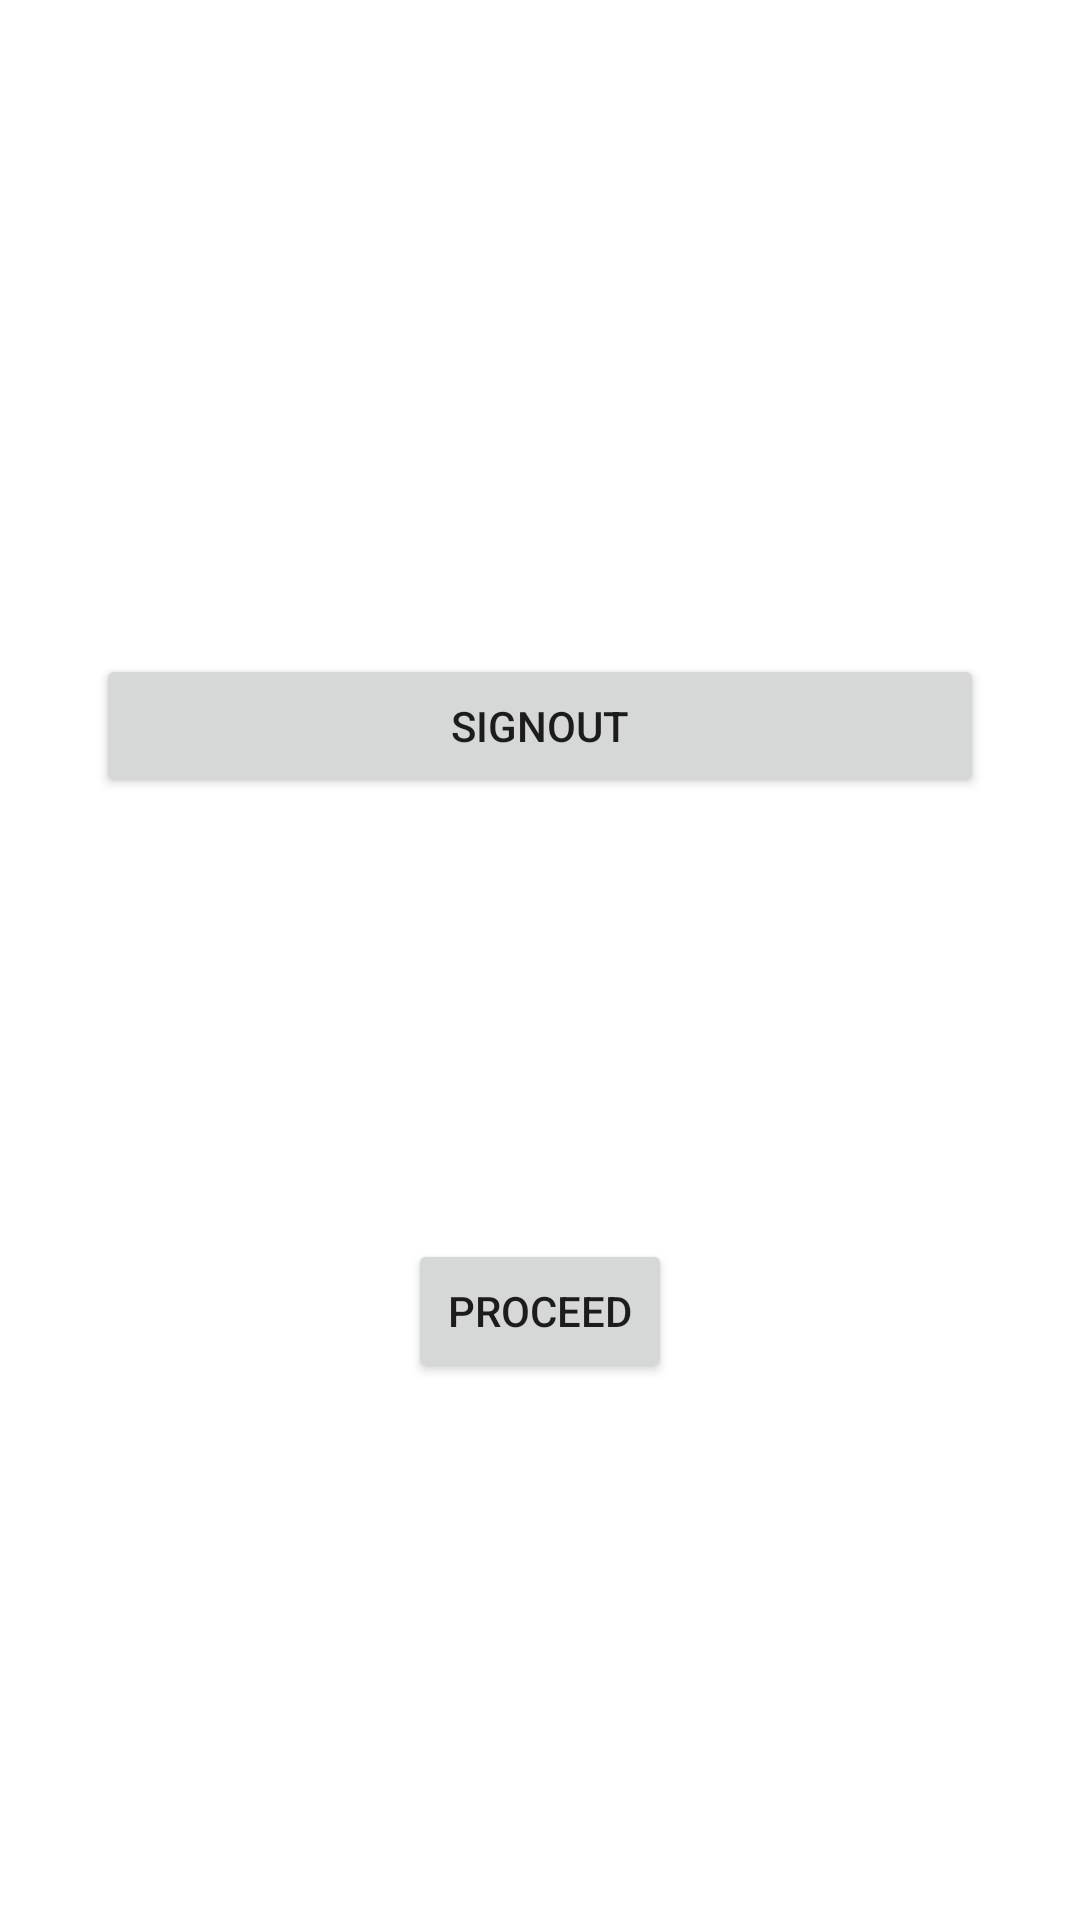

Produce the Android XML layout that renders to this screen, including the resource entries it uses.
<!-- AndroidManifest.xml: application theme Theme.Rokkha -->
<!-- res/layout/activity_second.xml -->
<?xml version="1.0" encoding="utf-8"?>
<androidx.constraintlayout.widget.ConstraintLayout xmlns:android="http://schemas.android.com/apk/res/android"
    xmlns:app="http://schemas.android.com/apk/res-auto"
    xmlns:tools="http://schemas.android.com/tools"
    android:layout_width="match_parent"
    android:padding="32dp"
    android:layout_height="match_parent"
    tools:context=".SecondActivity">

    <TextView
        android:id="@+id/textView"
        android:layout_width="wrap_content"
        android:layout_height="wrap_content"
        android:layout_marginTop="32dp"
        android:text="Welcome"
        android:textColor="@color/white"
        android:textSize="20sp"
        app:layout_constraintEnd_toEndOf="parent"
        app:layout_constraintStart_toStartOf="parent"
        app:layout_constraintTop_toTopOf="parent" />

    <TextView
        android:id="@+id/tvUserEmail"
        android:layout_width="wrap_content"
        android:layout_height="wrap_content"
        android:layout_marginTop="100dp"
        android:text="user email"
        android:textColor="@color/white"
        android:textSize="20sp"
        app:layout_constraintEnd_toEndOf="@+id/textView"
        app:layout_constraintStart_toStartOf="@+id/textView"
        app:layout_constraintTop_toBottomOf="@+id/textView" />

    <Button
        android:id="@+id/btnSignout"
        android:layout_width="match_parent"
        android:layout_height="wrap_content"
        android:text="Signout"
        app:layout_constraintEnd_toEndOf="@+id/tvUserEmail"
        app:layout_constraintHorizontal_bias="0.527"
        app:layout_constraintStart_toStartOf="@+id/tvUserEmail"
        app:layout_constraintTop_toBottomOf="@+id/tvUserEmail"
        tools:layout_editor_absoluteY="226dp" />

    <Button
        android:id="@+id/proceedbutton"
        android:layout_width="wrap_content"
        android:layout_height="wrap_content"
        android:text="Proceed"
        app:layout_constraintBottom_toBottomOf="parent"
        app:layout_constraintEnd_toEndOf="parent"
        app:layout_constraintStart_toStartOf="parent"
        app:layout_constraintTop_toBottomOf="@+id/btnSignout" />
</androidx.constraintlayout.widget.ConstraintLayout>
<!-- resources referenced by this layout -->
<resources>
  <color name="white">#FFFFFFFF</color>
  <style name="Theme.Rokkha" parent="Theme.MaterialComponents.DayNight.DarkActionBar">
          
          <item name="colorPrimary">@color/purple_500</item>
          <item name="colorPrimaryVariant">@color/purple_700</item>
          <item name="colorOnPrimary">@color/white</item>
          
          <item name="colorSecondary">@color/teal_200</item>
          <item name="colorSecondaryVariant">@color/teal_700</item>
          <item name="colorOnSecondary">@color/black</item>
          
          <item name="android:statusBarColor">?attr/colorPrimaryVariant</item>
          
      </style>
  <color name="purple_500">#FFCC80</color>
  <color name="purple_700">#128F83</color>
  <color name="teal_200">#FF03DAC5</color>
  <color name="teal_700">#FF018786</color>
  <color name="black">#FF000000</color>
</resources>
